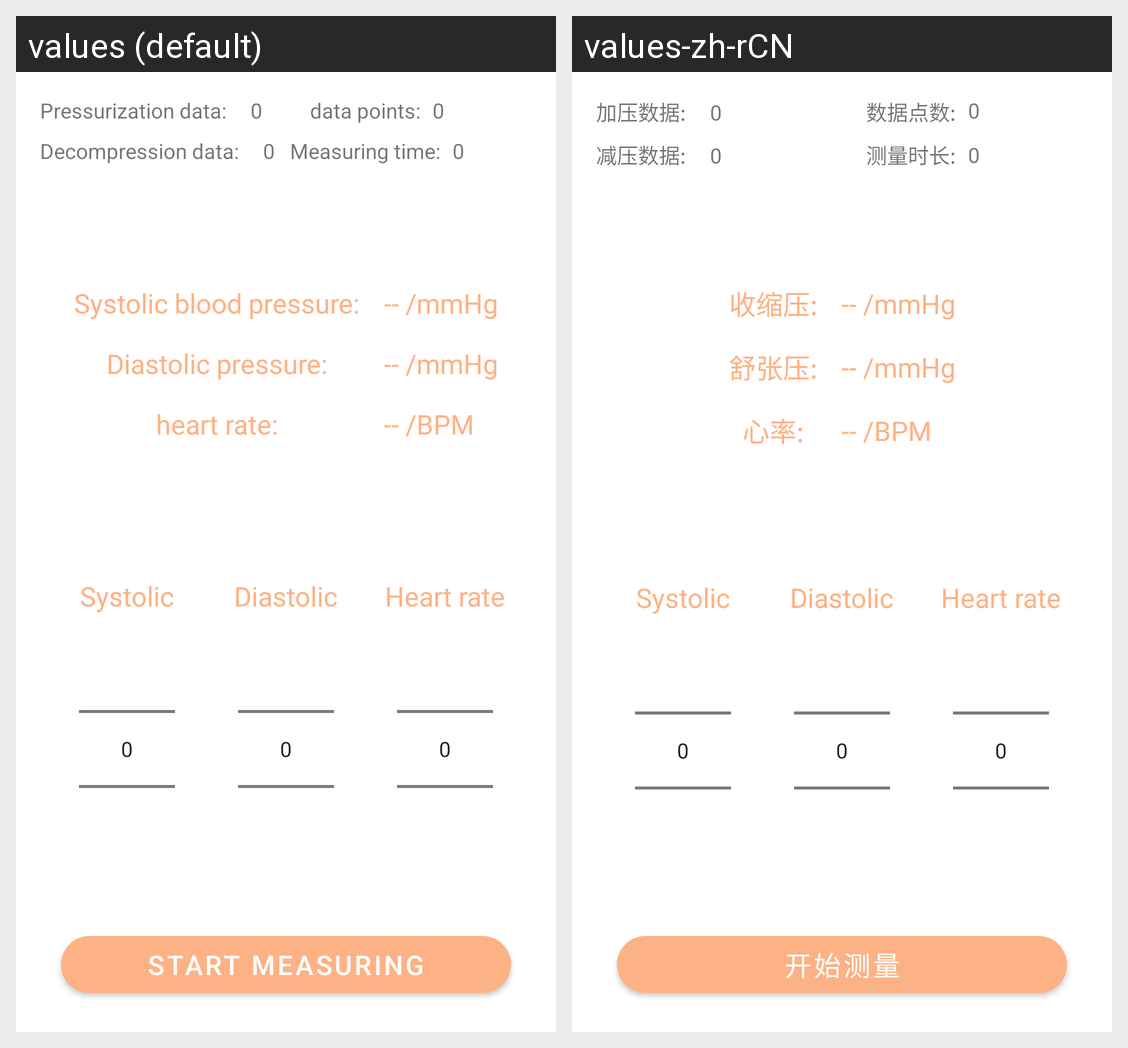

The same Android screen rendered under two of its app's locales, left to right. List the strings drawn on it with the default value and each locale's translation.
Android screen res/layout/fragment_bp.xml rendered under 2 locales, left to right: values (default), values-zh-rCN. Device: Nexus 5 (rendered at 1080×1920; each locale shown at half size, 540×960, under a caption strip naming it); theme Theme.MyBluetooth.
Strings drawn on this screen, with the default value and each locale's value (text and hints the layout hard-codes, and strings that could not be matched under every locale, appear in the picture but are not listed):

start_measure
  values: start measuring
  values-zh-rCN: 开始测量

pressurization_data
  values: Pressurization data:
  values-zh-rCN: 加压数据:

decompression_data
  values: Decompression data:
  values-zh-rCN: 减压数据:

systolic_blood_pressure
  values: Systolic blood pressure:
  values-zh-rCN: 收缩压:

diastolic_pressure
  values: Diastolic pressure:
  values-zh-rCN: 舒张压:

heart_rate
  values: heart rate:
  values-zh-rCN: 心率:

number_of_data_points
  values: data points:
  values-zh-rCN: 数据点数:

measuring_time
  values: Measuring time:
  values-zh-rCN: 测量时长:
